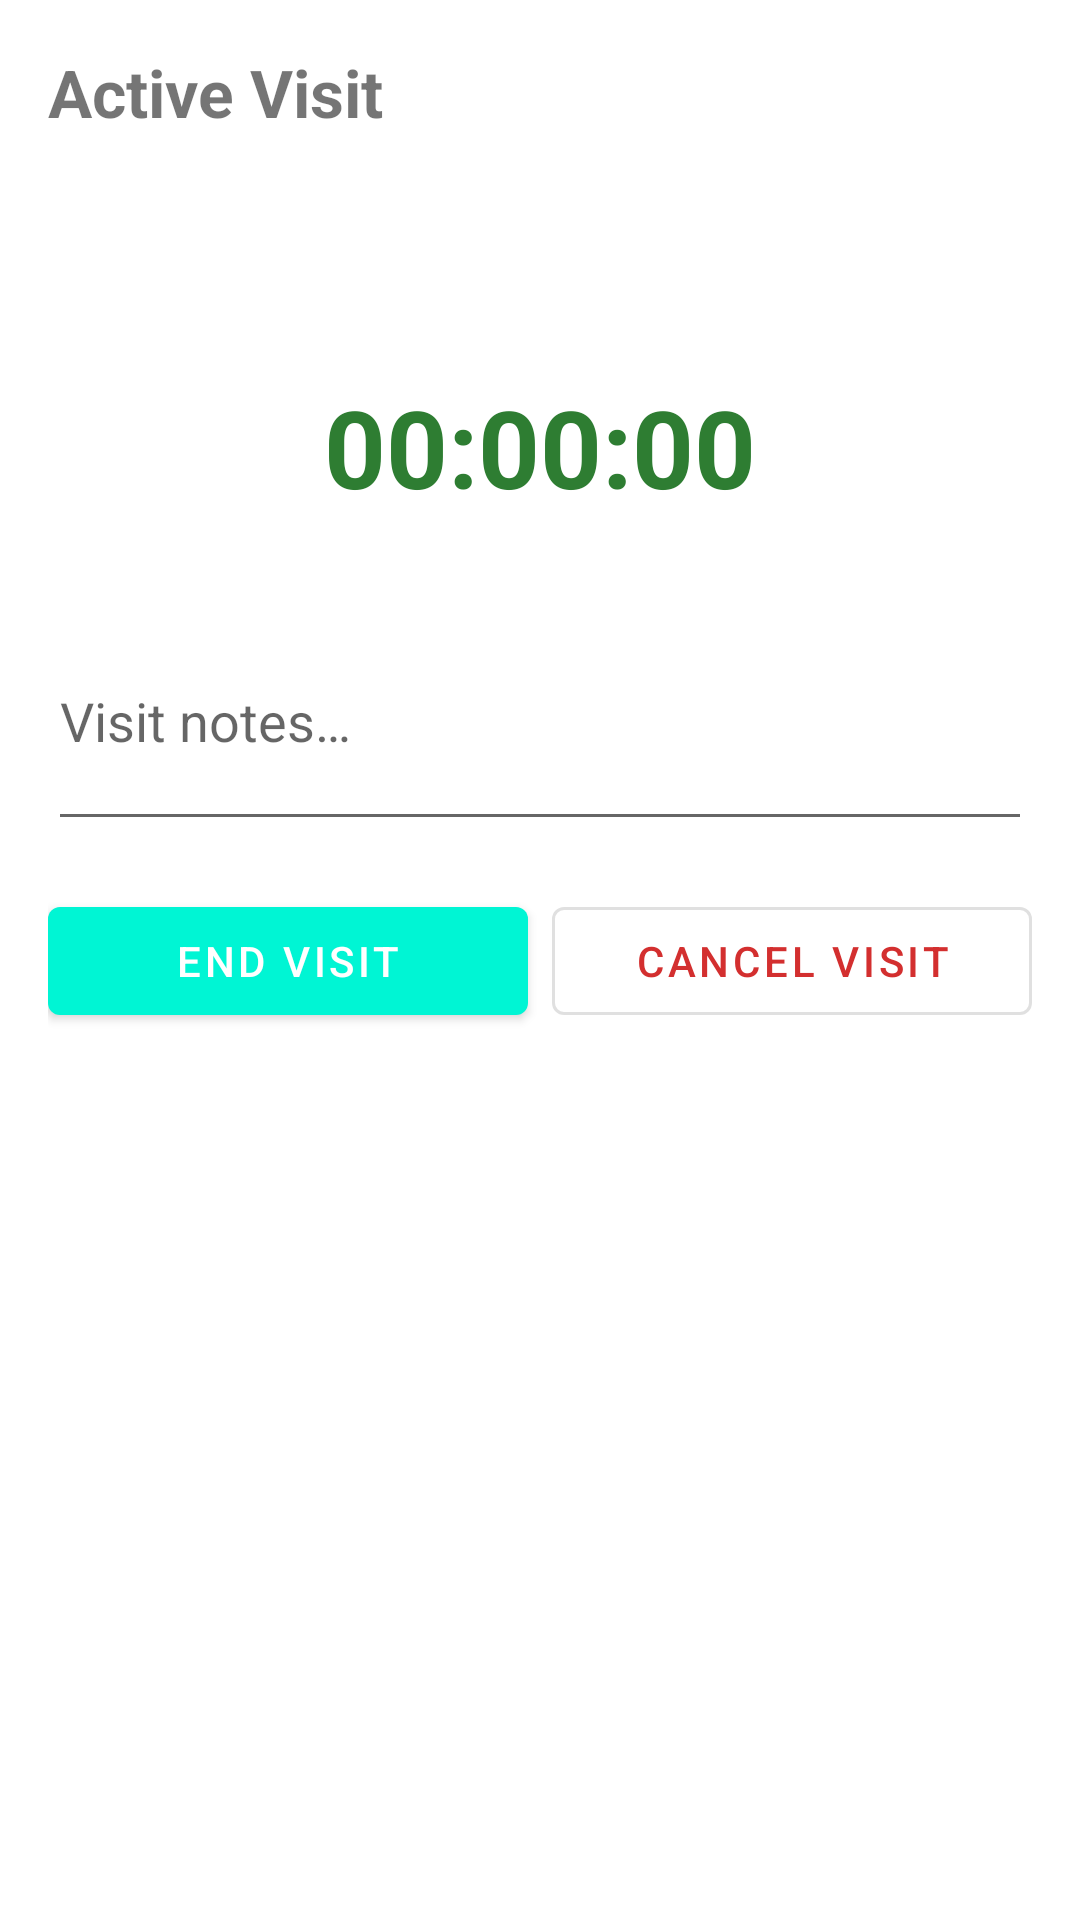

Android layout source for this screen:
<!-- AndroidManifest.xml: application theme Theme.SalesMan -->
<!-- res/layout/fragment_active_visit.xml -->
<?xml version="1.0" encoding="utf-8"?>
<ScrollView xmlns:android="http://schemas.android.com/apk/res/android"
    android:layout_width="match_parent"
    android:layout_height="match_parent"
    android:padding="16dp">

    <LinearLayout
        android:layout_width="match_parent"
        android:layout_height="wrap_content"
        android:orientation="vertical">

        <TextView
            android:id="@+id/tvActiveVisitTitle"
            android:layout_width="wrap_content"
            android:layout_height="wrap_content"
            android:text="@string/active_visit"
            android:textSize="22sp"
            android:textStyle="bold" />

        <TextView
            android:id="@+id/tvActiveBusinessName"
            android:layout_width="wrap_content"
            android:layout_height="wrap_content"
            android:layout_marginTop="8dp"
            android:textSize="18sp"
            android:textStyle="bold" />

        <TextView
            android:id="@+id/tvActiveVisitId"
            android:layout_width="wrap_content"
            android:layout_height="wrap_content"
            android:layout_marginTop="4dp"
            android:textColor="#757575"
            android:textSize="14sp" />

        <TextView
            android:id="@+id/tvActiveTimer"
            android:layout_width="wrap_content"
            android:layout_height="wrap_content"
            android:layout_gravity="center_horizontal"
            android:layout_marginTop="24dp"
            android:text="@string/_00_00_00"
            android:textColor="#2E7D32"
            android:textSize="36sp"
            android:textStyle="bold" />

        <EditText
            android:id="@+id/etVisitNotes"
            android:layout_width="match_parent"
            android:layout_height="wrap_content"
            android:layout_marginTop="24dp"
            android:autofillHints="@string/visit_notes"
            android:hint="@string/visit_notes"
            android:inputType="textMultiLine"
            android:minLines="3" />

        <LinearLayout
            android:layout_width="match_parent"
            android:layout_height="wrap_content"
            android:layout_marginTop="@dimen/_16dp"
            android:layout_marginBottom="@dimen/_16dp"
            android:orientation="horizontal">

            <com.google.android.material.button.MaterialButton
                android:id="@+id/btnEndVisit"
                android:layout_width="0dp"
                android:layout_height="wrap_content"
                android:layout_weight="1"
                android:layout_marginEnd="@dimen/_4dp"
                android:text="@string/end_visit" />

            <com.google.android.material.button.MaterialButton
                android:id="@+id/btnCancelVisit"
                style="@style/Widget.MaterialComponents.Button.OutlinedButton"
                android:layout_width="0dp"
                android:layout_height="wrap_content"
                android:layout_weight="1"
                android:layout_marginStart="@dimen/_4dp"
                android:text="@string/cancel_visit"
                android:textColor="#D32F2F" />
        </LinearLayout>
    </LinearLayout>
</ScrollView>
<!-- resources referenced by this layout -->
<resources>
  <dimen name="_16dp">16dp</dimen>
  <dimen name="_4dp">4dp</dimen>
  <string name="_00_00_00">00:00:00</string>
  <string name="active_visit">Active Visit</string>
  <string name="cancel_visit">Cancel Visit</string>
  <string name="end_visit">End Visit</string>
  <string name="visit_notes">Visit notes…</string>
  <style name="Theme.SalesMan" parent="Theme.MaterialComponents.DayNight.NoActionBar">
          
          <item name="colorPrimary">@color/aquamarine</item>
          <item name="colorPrimaryVariant">@color/deep_sky_blue</item>
          <item name="colorOnPrimary">@color/white</item>
          
          <item name="colorSecondary">@color/royal_blue</item>
          <item name="colorSecondaryVariant">@color/electric_royal</item>
          <item name="colorOnSecondary">@color/black</item>
          
          <item name="android:statusBarColor">?attr/colorPrimaryVariant</item>
          
      </style>
  <color name="aquamarine">#00F5D4</color>
  <color name="deep_sky_blue">#00BBF9</color>
  <color name="white">#FFFFFFFF</color>
  <color name="royal_blue">#4169E1</color>
  <color name="electric_royal">#020887</color>
  <color name="black">#FF000000</color>
</resources>
